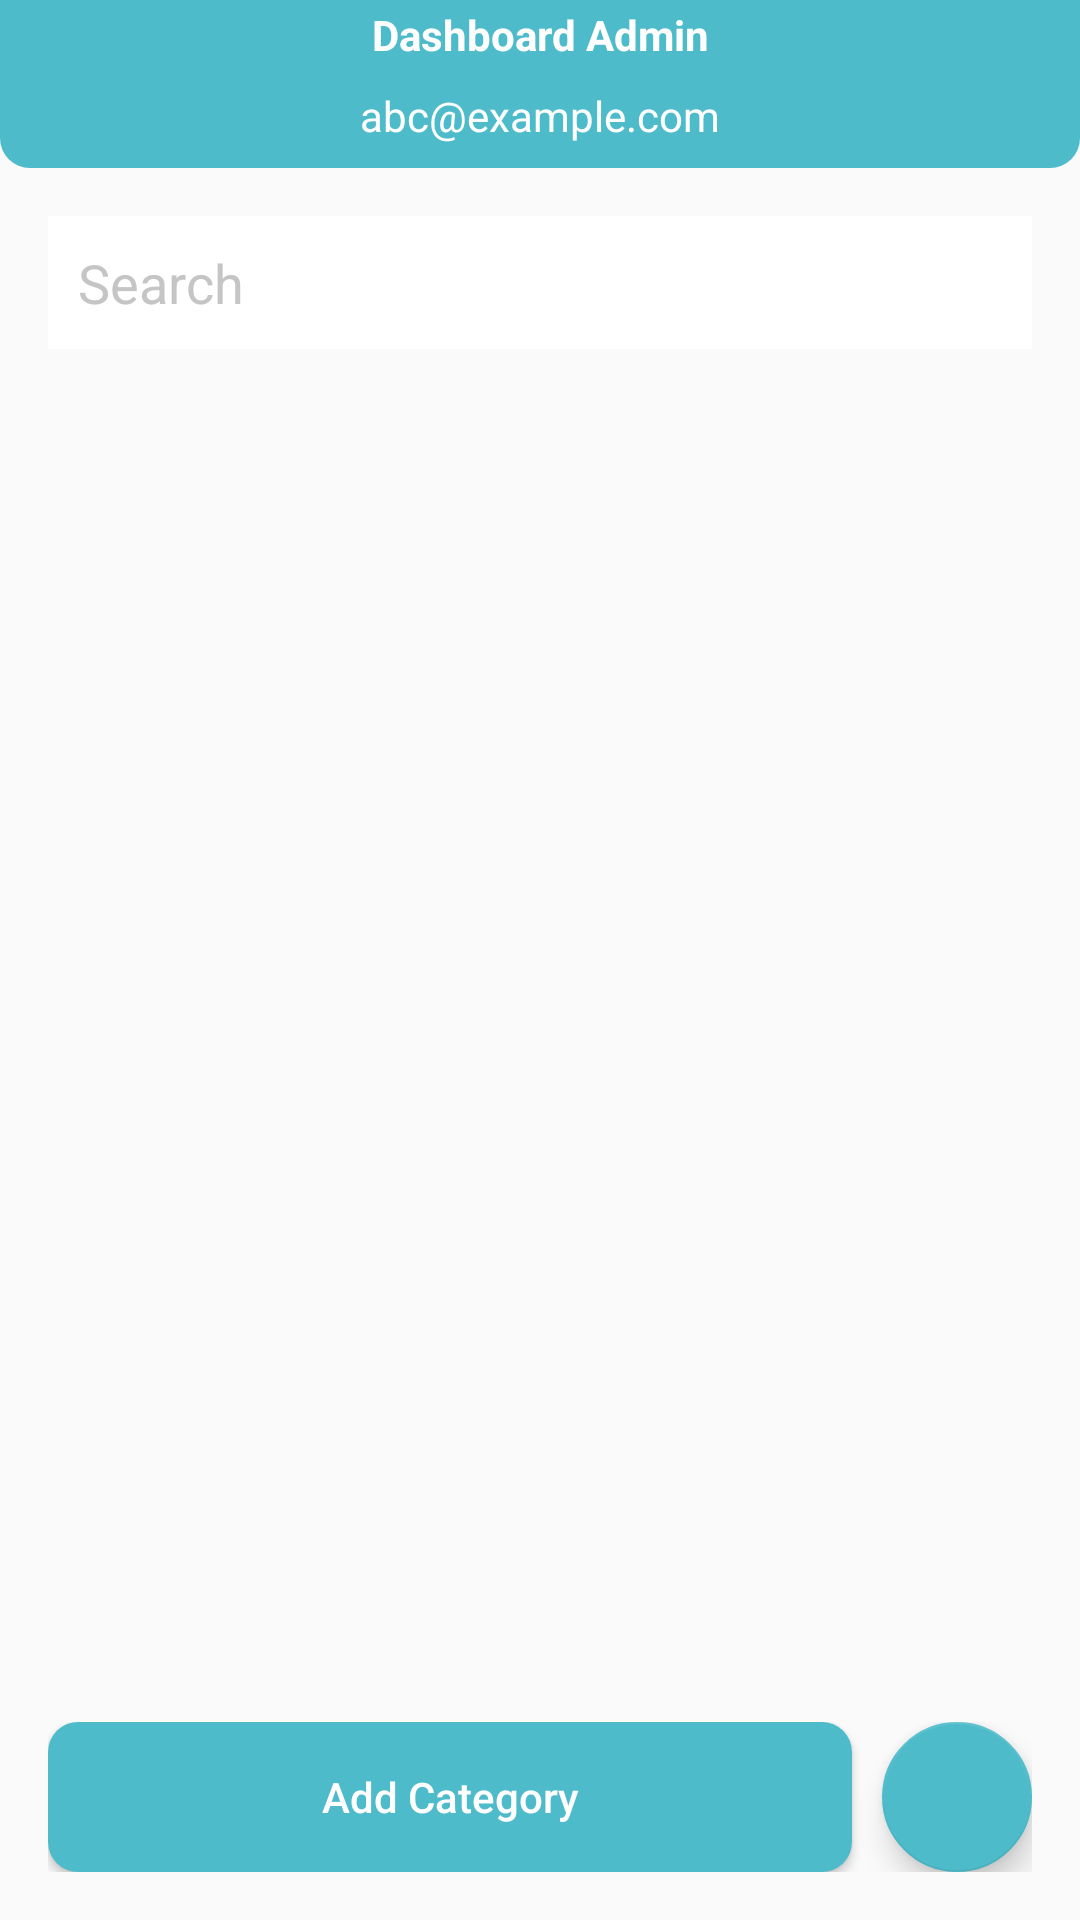

Reconstruct the res/layout file that produces this screen, plus the resources it refers to.
<!-- AndroidManifest.xml: application theme Theme.AppCompat.Light.NoActionBar -->
<!-- res/layout/activity_dashboard_admin.xml -->
<?xml version="1.0" encoding="utf-8"?>
<androidx.constraintlayout.widget.ConstraintLayout xmlns:android="http://schemas.android.com/apk/res/android"
    xmlns:app="http://schemas.android.com/apk/res-auto"
    xmlns:tools="http://schemas.android.com/tools"
    android:layout_width="match_parent"
    android:layout_height="match_parent"
    android:background="@drawable/back01"
    tools:context=".DashboardAdminActivity">

    
    <androidx.constraintlayout.widget.ConstraintLayout
        android:id="@+id/toolbarRl"
        android:layout_width="match_parent"
        android:layout_height="?actionBarSize"
        android:background="@drawable/shape_toolbar02"
        app:layout_constraintEnd_toEndOf="parent"
        app:layout_constraintStart_toStartOf="parent"
        app:layout_constraintTop_toTopOf="parent">

        <TextView
            android:id="@+id/titleTv"
            android:layout_width="0dp"
            android:textAlignment="center"
            android:layout_height="wrap_content"
            android:layout_centerHorizontal="true"
            android:layout_marginTop="@dimen/spacing_weeny"
            android:text="@string/text_dashboard_admin"
            android:textColor="@color/white"
            android:textStyle="bold"
            app:layout_constraintEnd_toEndOf="parent"
            app:layout_constraintStart_toStartOf="parent"
            app:layout_constraintTop_toTopOf="parent" />

        <TextView
            android:id="@+id/subTitleTv"
            android:layout_width="0dp"
            android:layout_height="wrap_content"
            android:layout_alignParentStart="true"
            android:layout_alignParentEnd="true"
            android:layout_alignParentBottom="true"
            android:layout_marginTop="@dimen/spacing_smaller"
            android:text="@string/text_abc_example_com"
            android:textAlignment="center"
            android:textColor="@color/white"
            app:layout_constraintEnd_toEndOf="@+id/titleTv"
            app:layout_constraintStart_toStartOf="@+id/titleTv"
            app:layout_constraintTop_toBottomOf="@+id/titleTv" />

        <ImageButton
            android:id="@+id/logoutBtn"
            android:layout_width="0dp"
            android:layout_height="wrap_content"
            android:layout_alignParentEnd="true"
            android:layout_centerVertical="true"
            android:background="@android:color/transparent"
            android:src="@drawable/ic_logout_white"
            android:layout_marginTop="@dimen/spacing_regular"
            android:layout_marginEnd="@dimen/spacing_regular"
            app:layout_constraintEnd_toEndOf="parent"
            app:layout_constraintTop_toTopOf="parent"
            tools:layout_editor_absoluteY="-3dp" />

    </androidx.constraintlayout.widget.ConstraintLayout>

    
    <EditText
        android:id="@+id/searchEt"
        android:layout_width="0dp"
        android:layout_height="wrap_content"
        android:layout_below="@id/toolbarRl"
        android:layout_marginTop="16dp"
        android:layout_marginEnd="16dp"
        android:layout_marginStart="16dp"
        android:background="@color/white"
        android:drawableStart="@drawable/ic_search_gray"
        android:hint="@string/text_search"
        android:padding="10dp"
        android:textColorHint="@color/gray01"
        app:layout_constraintEnd_toEndOf="parent"
        app:layout_constraintStart_toStartOf="parent"
        app:layout_constraintTop_toBottomOf="@+id/toolbarRl" />

    
    <androidx.recyclerview.widget.RecyclerView
        android:id="@+id/categoriesRv"
        android:layout_width="0dp"
        android:layout_height="match_parent"
        android:layout_above="@id/bttomLl"
        android:layout_below="@id/searchEt"
        android:layout_marginTop="130dp"
        android:layout_marginBottom="75dp"
        app:layoutManager="androidx.recyclerview.widget.LinearLayoutManager"
        app:layout_constraintBottom_toTopOf="@+id/bttomLl"
        app:layout_constraintEnd_toEndOf="parent"
        app:layout_constraintStart_toStartOf="parent"
        app:layout_constraintTop_toBottomOf="@id/searchEt"
        tools:listitem="@layout/row_category" />


    
    <LinearLayout
        android:id="@+id/bttomLl"
        android:layout_width="0dp"
        android:layout_height="wrap_content"
        android:layout_marginStart="16dp"
        android:layout_marginEnd="16dp"
        android:layout_marginBottom="16dp"
        android:layout_alignParentBottom="true"
        android:orientation="horizontal"
        app:layout_constraintStart_toStartOf="parent"
        app:layout_constraintEnd_toEndOf="parent"
        app:layout_constraintBottom_toBottomOf="parent">

        
        <Button
            android:id="@+id/addCategoryBtn"
            android:layout_width="0dp"
            android:layout_height="wrap_content"
            android:layout_marginEnd="10dp"
            android:layout_weight="1"
            android:background="@drawable/shape_button01"
            android:minHeight="50dp"
            android:text="@string/text_add_category"
            android:textAllCaps="false"
            android:textColor="@color/white" />

        
        <com.google.android.material.floatingactionbutton.FloatingActionButton
            android:id="@+id/addPdfFab"
            android:layout_width="match_parent"
            android:layout_height="wrap_content"
            android:src="@drawable/ic_pdf_white"
            app:backgroundTint="@color/bakblue"
            app:fabCustomSize="50dp"
            app:tint="@color/white"
            android:contentDescription="@string/cd_btn_add" />

    </LinearLayout>

</androidx.constraintlayout.widget.ConstraintLayout>
<!-- res/layout/row_category.xml (included above) -->
<?xml version="1.0" encoding="utf-8"?>
<androidx.cardview.widget.CardView xmlns:android="http://schemas.android.com/apk/res/android"
    android:layout_width="match_parent"
    android:layout_height="wrap_content"
    xmlns:app="http://schemas.android.com/apk/res-auto"
    app:contentPadding="10dp"
    app:cardUseCompatPadding="true"
    app:cardCornerRadius="8dp"
    app:cardElevation="0dp"
    app:cardBackgroundColor="@color/white">

    <LinearLayout
        android:layout_width="match_parent"
        android:layout_height="wrap_content"
        android:layout_gravity="center_vertical"
        android:orientation="horizontal">

        <TextView
            android:id="@+id/categoryTv"
            android:layout_width="0dp"
            android:layout_gravity="center_vertical"
            android:layout_height="wrap_content"
            android:text="@string/text_category_title"
            android:layout_weight="1"
            android:textColor="@color/black"/>

        <ImageButton
            android:id="@+id/deleteBtn"
            android:layout_width="40dp"
            android:background="@drawable/shape_button03"
            android:layout_height="40dp"
            android:src="@drawable/ic_delete_white"
            android:contentDescription="@string/cd_image" />

    </LinearLayout>

</androidx.cardview.widget.CardView>
<!-- resources referenced by this layout -->
<resources>
  <color name="bakblue">#4DBBCA</color>
  <color name="black">#FF000000</color>
  <color name="gray01">#c5c5c5</color>
  <color name="white">#FFFFFFFF</color>
  <dimen name="spacing_regular">16dp</dimen>
  <dimen name="spacing_smaller">8dp</dimen>
  <dimen name="spacing_weeny">2dp</dimen>
  <!-- drawable shape_button01 (drawable) -->
  <?xml version="1.0" encoding="utf-8"?>
  <shape xmlns:android="http://schemas.android.com/apk/res/android"
      android:shape="rectangle">
  
      
      <solid android:color="#4DBBCA"/>
  
      
      <corners android:radius="10dp"/>
  </shape>
  <!-- drawable shape_toolbar02 (drawable) -->
  <?xml version="1.0" encoding="utf-8"?>
  <shape xmlns:android="http://schemas.android.com/apk/res/android"
      android:shape="rectangle">
  
      <solid android:color="#4DBBCA"/>
  
      <corners android:bottomLeftRadius="10dp"
          android:bottomRightRadius="10dp"/>
  
  </shape>
  <string name="cd_btn_add">Button Add</string>
  <string name="cd_image">Image</string>
  <string name="text_abc_example_com">abc@example.com</string>
  <string name="text_add_category">Add Category</string>
  <string name="text_category_title">Category Title</string>
  <string name="text_dashboard_admin">Dashboard Admin</string>
  <string name="text_search">Search</string>
</resources>
